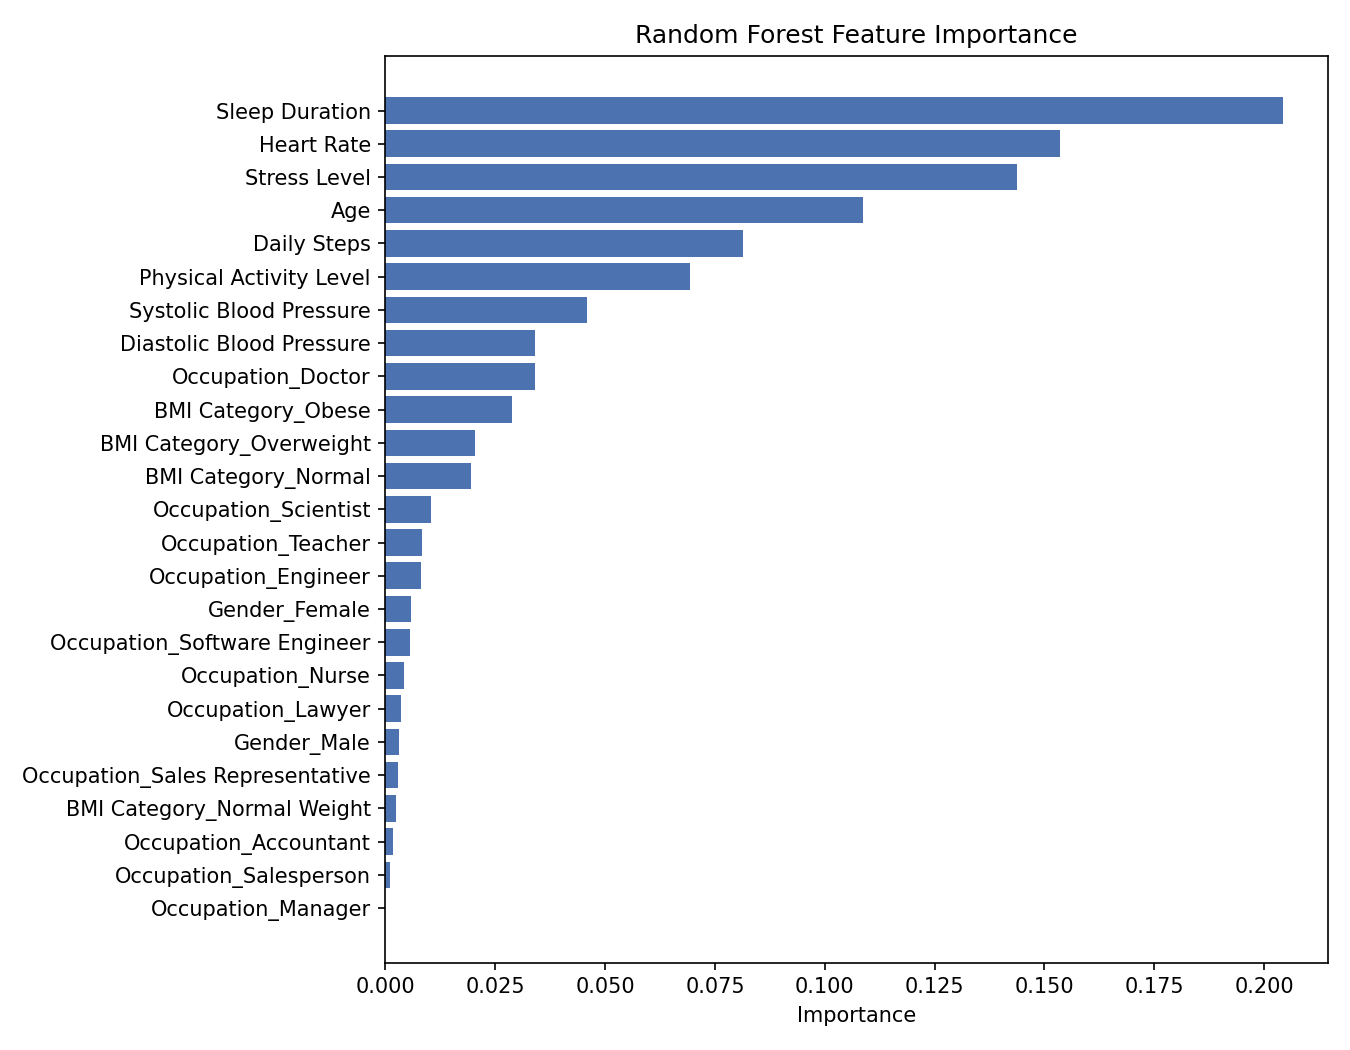

Values plotted in this chart, from the file beside it:
Feature, Importance
Sleep Duration, 0.2042
Heart Rate, 0.1536
Stress Level, 0.1438
Age, 0.1088
Daily Steps, 0.08147
Physical Activity Level, 0.06923
Systolic Blood Pressure, 0.04583
Diastolic Blood Pressure, 0.03405
Occupation_Doctor, 0.03402
BMI Category_Obese, 0.02883
BMI Category_Overweight, 0.02031
BMI Category_Normal, 0.01951
Occupation_Scientist, 0.01048
Occupation_Teacher, 0.008319
Occupation_Engineer, 0.008016
Gender_Female, 0.005717
Occupation_Software Engineer, 0.005498
Occupation_Nurse, 0.00411
Occupation_Lawyer, 0.003428
Gender_Male, 0.003
Occupation_Sales Representative, 0.00283
BMI Category_Normal Weight, 0.00237
Occupation_Accountant, 0.001686
Occupation_Salesperson, 0.0009341
Occupation_Manager, 0.0
